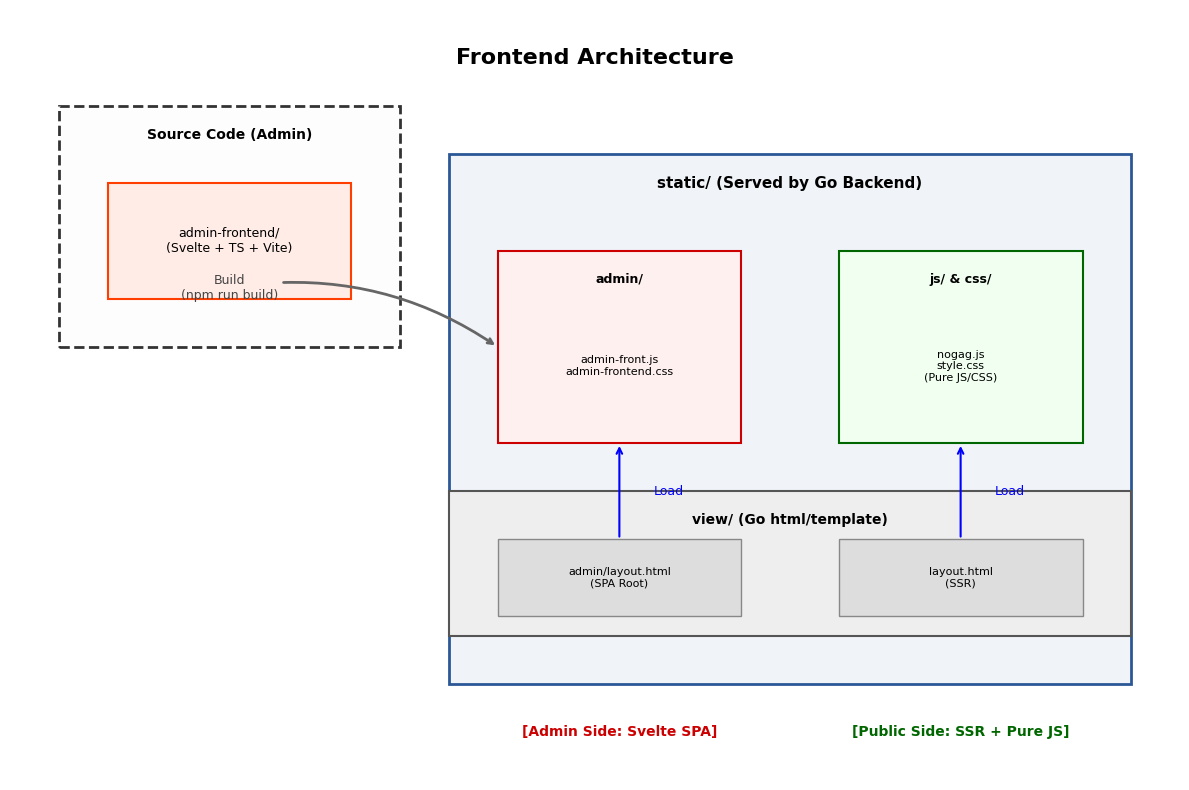

Python code for this plot: (Note: this script raises an exception after producing the figure.)
import matplotlib.pyplot as plt
import matplotlib.patches as patches

plt.rcParams['font.family'] = 'Noto Sans JP'

def draw_frontend_arch():
    fig, ax = plt.subplots(figsize=(12, 8))
    ax.set_xlim(0, 12)
    ax.set_ylim(0, 8)
    ax.axis('off')

    # --- Title ---
    ax.text(6, 7.5, "Frontend Architecture", ha='center', va='center', fontsize=16, fontweight='bold')

    # --- Development Area (Admin Only) ---
    dev_box = patches.Rectangle((0.5, 4.5), 3.5, 2.5, linewidth=2, edgecolor='#333', facecolor='#fdfdfd', linestyle='--')
    ax.add_patch(dev_box)
    ax.text(2.25, 6.7, "Source Code (Admin)", ha='center', va='center', fontweight='bold', fontsize=10)
    
    svelte_rect = patches.Rectangle((1.0, 5.0), 2.5, 1.2, linewidth=1.5, edgecolor='#ff3e00', facecolor='#ffece6')
    ax.add_patch(svelte_rect)
    ax.text(2.25, 5.6, "admin-frontend/\n(Svelte + TS + Vite)", ha='center', va='center', fontsize=9)

    # --- Build Action (Pointing to admin/ box) ---
    ax.annotate("Build\n(npm run build)", xy=(5.0, 4.5), xytext=(2.25, 5.0),
                arrowprops=dict(arrowstyle="->", lw=2.0, color='#666', connectionstyle="arc3,rad=-0.2"),
                ha='center', fontsize=9, color='#444')

    # --- Static Assets (Served by Go) ---
    static_box = patches.Rectangle((4.5, 1.0), 7.0, 5.5, linewidth=2, edgecolor='#2b5797', facecolor='#f0f4f9')
    ax.add_patch(static_box)
    ax.text(8.0, 6.2, "static/ (Served by Go Backend)", ha='center', va='center', fontweight='bold', fontsize=11)

    # Admin Assets
    admin_static = patches.Rectangle((5.0, 3.5), 2.5, 2.0, linewidth=1.5, edgecolor='#cc0000', facecolor='#fff0f0')
    ax.add_patch(admin_static)
    ax.text(6.25, 5.2, "admin/", ha='center', va='center', fontweight='bold', fontsize=9)
    ax.text(6.25, 4.3, "admin-front.js\nadmin-frontend.css", ha='center', va='center', fontsize=8)

    # Public Assets
    public_static = patches.Rectangle((8.5, 3.5), 2.5, 2.0, linewidth=1.5, edgecolor='#006600', facecolor='#f0fff0')
    ax.add_patch(public_static)
    ax.text(9.75, 5.2, "js/ & css/", ha='center', va='center', fontweight='bold', fontsize=9)
    ax.text(9.75, 4.3, "nogag.js\nstyle.css\n(Pure JS/CSS)", ha='center', va='center', fontsize=8)

    # --- Views (HTML Templates) ---
    view_box = patches.Rectangle((4.5, 1.5), 7.0, 1.5, linewidth=1.5, edgecolor='#555', facecolor='#eee')
    ax.add_patch(view_box)
    ax.text(8.0, 2.7, "view/ (Go html/template)", ha='center', va='center', fontweight='bold', fontsize=10)

    # Admin View
    admin_view = patches.Rectangle((5.0, 1.7), 2.5, 0.8, linewidth=1, edgecolor='#888', facecolor='#ddd')
    ax.add_patch(admin_view)
    ax.text(6.25, 2.1, "admin/layout.html\n(SPA Root)", ha='center', va='center', fontsize=8)

    # Public View
    public_view = patches.Rectangle((8.5, 1.7), 2.5, 0.8, linewidth=1, edgecolor='#888', facecolor='#ddd')
    ax.add_patch(public_view)
    ax.text(9.75, 2.1, "layout.html\n(SSR)", ha='center', va='center', fontsize=8)

    # --- Arrows: Static -> View (Load) ---
    # Admin Load
    ax.annotate("", xy=(6.25, 2.5), xytext=(6.25, 3.5), arrowprops=dict(arrowstyle="<-", lw=1.5, color='blue'))
    ax.text(6.6, 3.0, "Load", fontsize=9, color='blue', va='center')

    # Public Load
    ax.annotate("", xy=(9.75, 2.5), xytext=(9.75, 3.5), arrowprops=dict(arrowstyle="<-", lw=1.5, color='blue'))
    ax.text(10.1, 3.0, "Load", fontsize=9, color='blue', va='center')

    # --- Labels ---
    ax.text(6.25, 0.5, "[Admin Side: Svelte SPA]", ha='center', va='center', color='#cc0000', fontweight='bold')
    ax.text(9.75, 0.5, "[Public Side: SSR + Pure JS]", ha='center', va='center', color='#006600', fontweight='bold')

    plt.tight_layout()
    plt.savefig("docs/frontend_arch_diagram.png", dpi=150)

if __name__ == "__main__":
    draw_frontend_arch()
